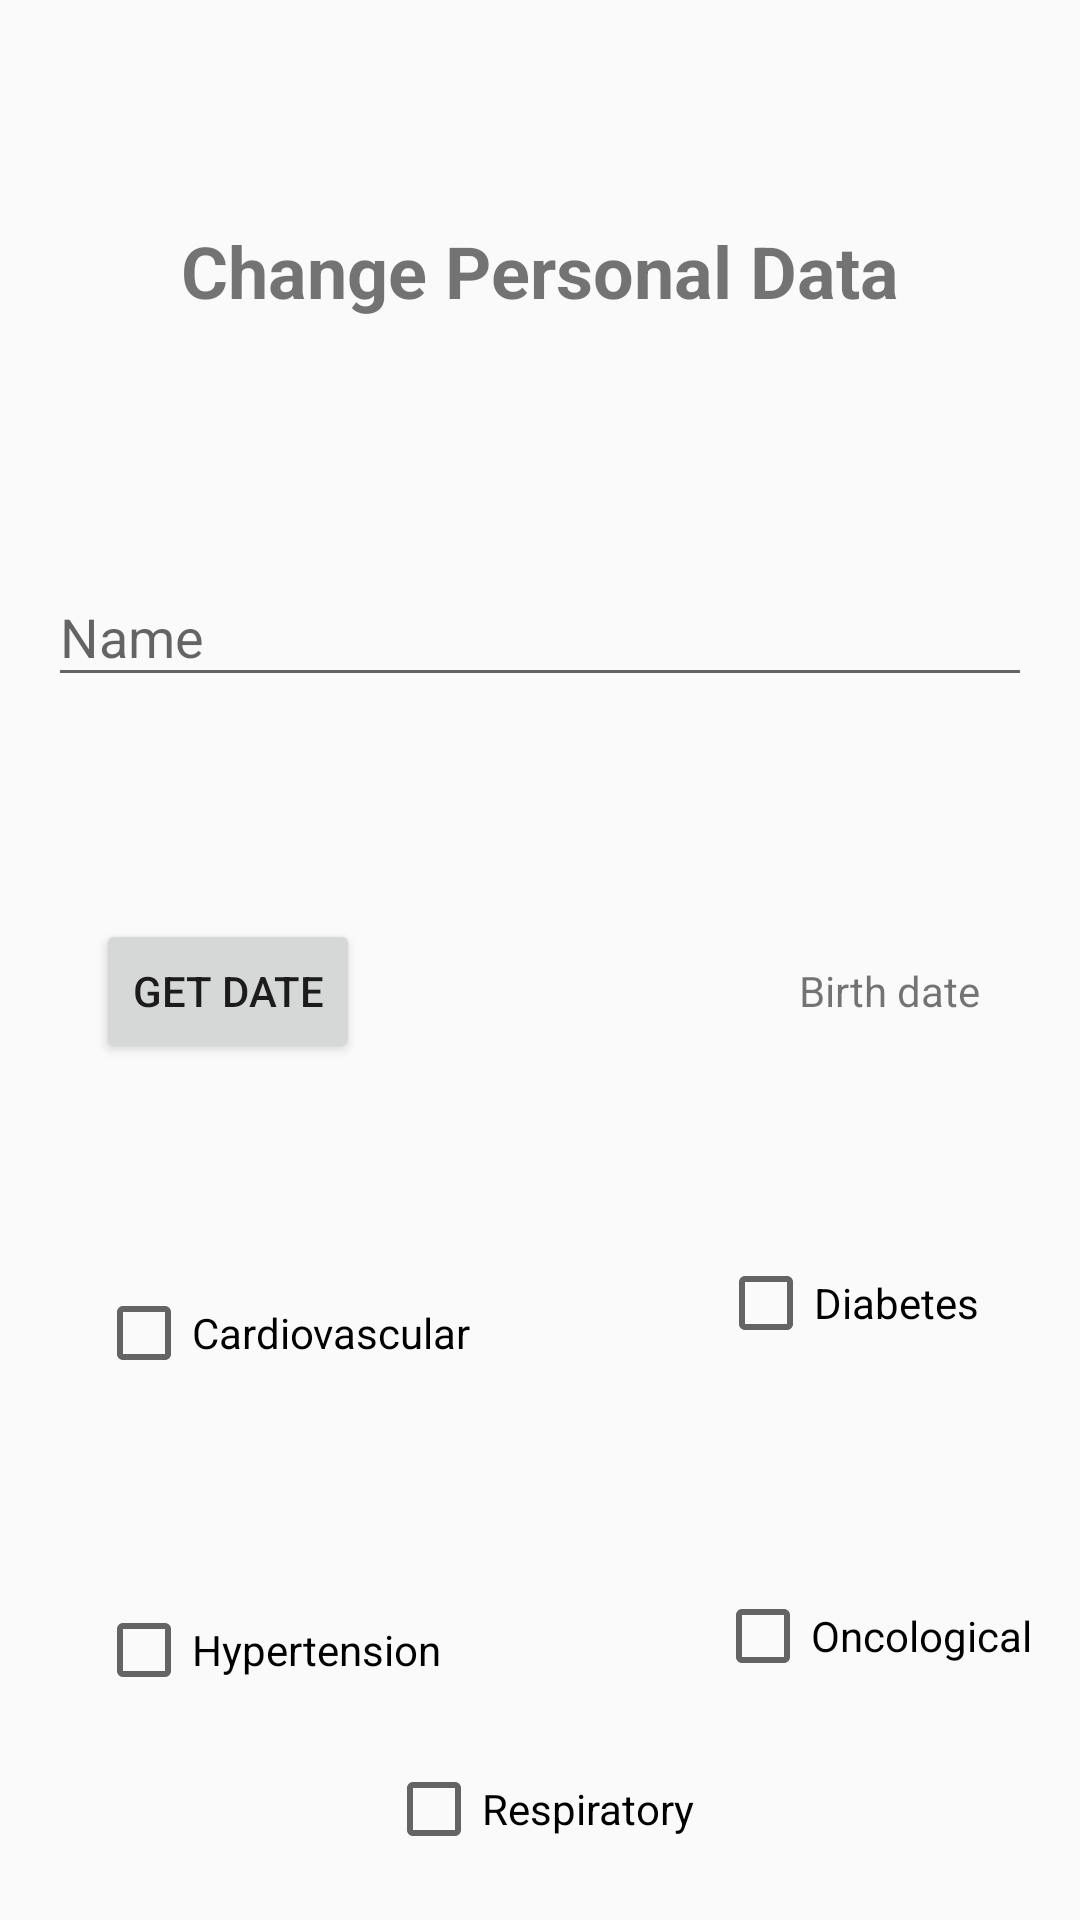

Produce the Android XML layout that renders to this screen, including the resource entries it uses.
<!-- AndroidManifest.xml: application theme AppTheme -->
<!-- res/layout/fragment_altera_dados_pessoais.xml -->
<?xml version="1.0" encoding="utf-8"?>
<androidx.constraintlayout.widget.ConstraintLayout xmlns:android="http://schemas.android.com/apk/res/android"
    xmlns:app="http://schemas.android.com/apk/res-auto"
    xmlns:tools="http://schemas.android.com/tools"
    android:layout_width="match_parent"
    android:layout_height="match_parent"
    tools:context=".fragment_inserir_perfil" >

    <TextView
        android:id="@+id/textViewTituloDadosPessoais"
        android:layout_width="wrap_content"
        android:layout_height="wrap_content"
        android:text="Change Personal Data"
        android:textSize="24sp"
        android:textStyle="bold"
        app:layout_constraintBottom_toTopOf="@+id/textInputLayoutNome"
        app:layout_constraintEnd_toEndOf="parent"
        app:layout_constraintStart_toStartOf="parent"
        app:layout_constraintTop_toTopOf="parent" />

    <com.google.android.material.textfield.TextInputLayout
        android:id="@+id/textInputLayoutNome"
        android:layout_width="0dp"
        android:layout_height="wrap_content"
        android:layout_marginStart="16dp"
        android:layout_marginLeft="16dp"
        android:layout_marginEnd="16dp"
        android:layout_marginRight="16dp"
        app:layout_constraintBottom_toTopOf="@+id/buttonSelecionarDataNascimento"
        app:layout_constraintEnd_toEndOf="parent"
        app:layout_constraintStart_toStartOf="parent"
        app:layout_constraintTop_toBottomOf="@+id/textViewTituloDadosPessoais">

        <com.google.android.material.textfield.TextInputEditText
            android:id="@+id/editTextNome"
            android:layout_width="match_parent"
            android:layout_height="wrap_content"
            android:hint="@string/nome" />

    </com.google.android.material.textfield.TextInputLayout>

    <Button
        android:id="@+id/buttonSelecionarDataNascimento"
        android:layout_width="wrap_content"
        android:layout_height="wrap_content"
        android:layout_marginStart="32dp"
        android:layout_marginLeft="32dp"
        android:text="@string/get_date"
        app:layout_constraintBottom_toTopOf="@+id/checkBoxCardiovascular"
        app:layout_constraintEnd_toEndOf="parent"
        app:layout_constraintHorizontal_bias="0.0"
        app:layout_constraintStart_toStartOf="parent"
        app:layout_constraintTop_toBottomOf="@+id/textInputLayoutNome" />

    <TextView
        android:id="@+id/textViewAlteraDataNascimento"
        android:layout_width="wrap_content"
        android:layout_height="wrap_content"
        android:layout_marginEnd="32dp"
        android:layout_marginRight="32dp"
        android:text="@string/data_nascimento"
        app:layout_constraintBaseline_toBaselineOf="@+id/buttonSelecionarDataNascimento"
        app:layout_constraintEnd_toEndOf="parent"
        app:layout_constraintHorizontal_bias="0.994"
        app:layout_constraintStart_toEndOf="@+id/buttonSelecionarDataNascimento" />

    <CheckBox
        android:id="@+id/checkBoxCardiovascular"
        android:layout_width="wrap_content"
        android:layout_height="wrap_content"
        android:text="@string/doencas_cardiovsaculares"
        app:layout_constraintBottom_toTopOf="@+id/checkBoxHipertensao"
        app:layout_constraintEnd_toEndOf="@+id/checkBoxHipertensao"
        app:layout_constraintHorizontal_bias="0.0"
        app:layout_constraintStart_toStartOf="@+id/checkBoxHipertensao"
        app:layout_constraintTop_toBottomOf="@+id/buttonSelecionarDataNascimento" />

    <CheckBox
        android:id="@+id/checkBoxDiabetes"
        android:layout_width="88dp"
        android:layout_height="wrap_content"
        android:layout_marginEnd="16dp"
        android:layout_marginRight="16dp"
        android:text="@string/diabetes"
        app:layout_constraintBottom_toTopOf="@+id/checkBoxDoencasOncologicas"
        app:layout_constraintEnd_toEndOf="@+id/checkBoxDoencasOncologicas"
        app:layout_constraintStart_toStartOf="@+id/checkBoxDoencasOncologicas"
        app:layout_constraintTop_toBottomOf="@+id/textViewAlteraDataNascimento" />

    <CheckBox
        android:id="@+id/checkBoxHipertensao"
        android:layout_width="wrap_content"
        android:layout_height="wrap_content"
        android:layout_marginStart="32dp"
        android:layout_marginLeft="32dp"
        android:text="@string/hipertensao"
        app:layout_constraintBottom_toBottomOf="parent"
        app:layout_constraintEnd_toStartOf="@+id/checkBoxDoencasOncologicas"
        app:layout_constraintHorizontal_bias="0.0"
        app:layout_constraintStart_toStartOf="parent"
        app:layout_constraintTop_toBottomOf="@+id/checkBoxCardiovascular" />

    <CheckBox
        android:id="@+id/checkBoxDoencasOncologicas"
        android:layout_width="wrap_content"
        android:layout_height="wrap_content"
        android:layout_marginEnd="16dp"
        android:layout_marginRight="16dp"
        android:text="@string/doencas_oncologicas"
        app:layout_constraintBottom_toBottomOf="parent"
        app:layout_constraintEnd_toEndOf="parent"
        app:layout_constraintTop_toBottomOf="@+id/checkBoxDiabetes"
        app:layout_constraintVertical_bias="0.685" />

    <CheckBox
        android:id="@+id/checkBoxResp"
        android:layout_width="wrap_content"
        android:layout_height="wrap_content"
        android:text="@string/doencas_respiratorias"
        app:layout_constraintBottom_toBottomOf="parent"
        app:layout_constraintEnd_toEndOf="parent"
        app:layout_constraintStart_toStartOf="parent"
        app:layout_constraintTop_toBottomOf="@+id/checkBoxHipertensao" />

</androidx.constraintlayout.widget.ConstraintLayout>
<!-- resources referenced by this layout -->
<resources>
  <string name="data_nascimento">Birth date</string>
  <string name="diabetes">Diabetes</string>
  <string name="doencas_cardiovsaculares">Cardiovascular</string>
  <string name="doencas_oncologicas">Oncological</string>
  <string name="doencas_respiratorias">Respiratory</string>
  <string name="get_date">Get Date</string>
  <string name="hipertensao">Hypertension</string>
  <string name="nome">Name</string>
  <style name="AppTheme" parent="Theme.AppCompat.DayNight">
          
          <item name="colorPrimary">@color/colorPrimary</item>
          <item name="colorPrimaryDark">@color/colorPrimaryDark</item>
          <item name="colorAccent">@color/colorAccent</item>
      </style>
  <color name="colorPrimary">#344955</color>
  <color name="colorPrimaryDark">#6e7b91</color>
  <color name="colorAccent">#B17722</color>
</resources>
